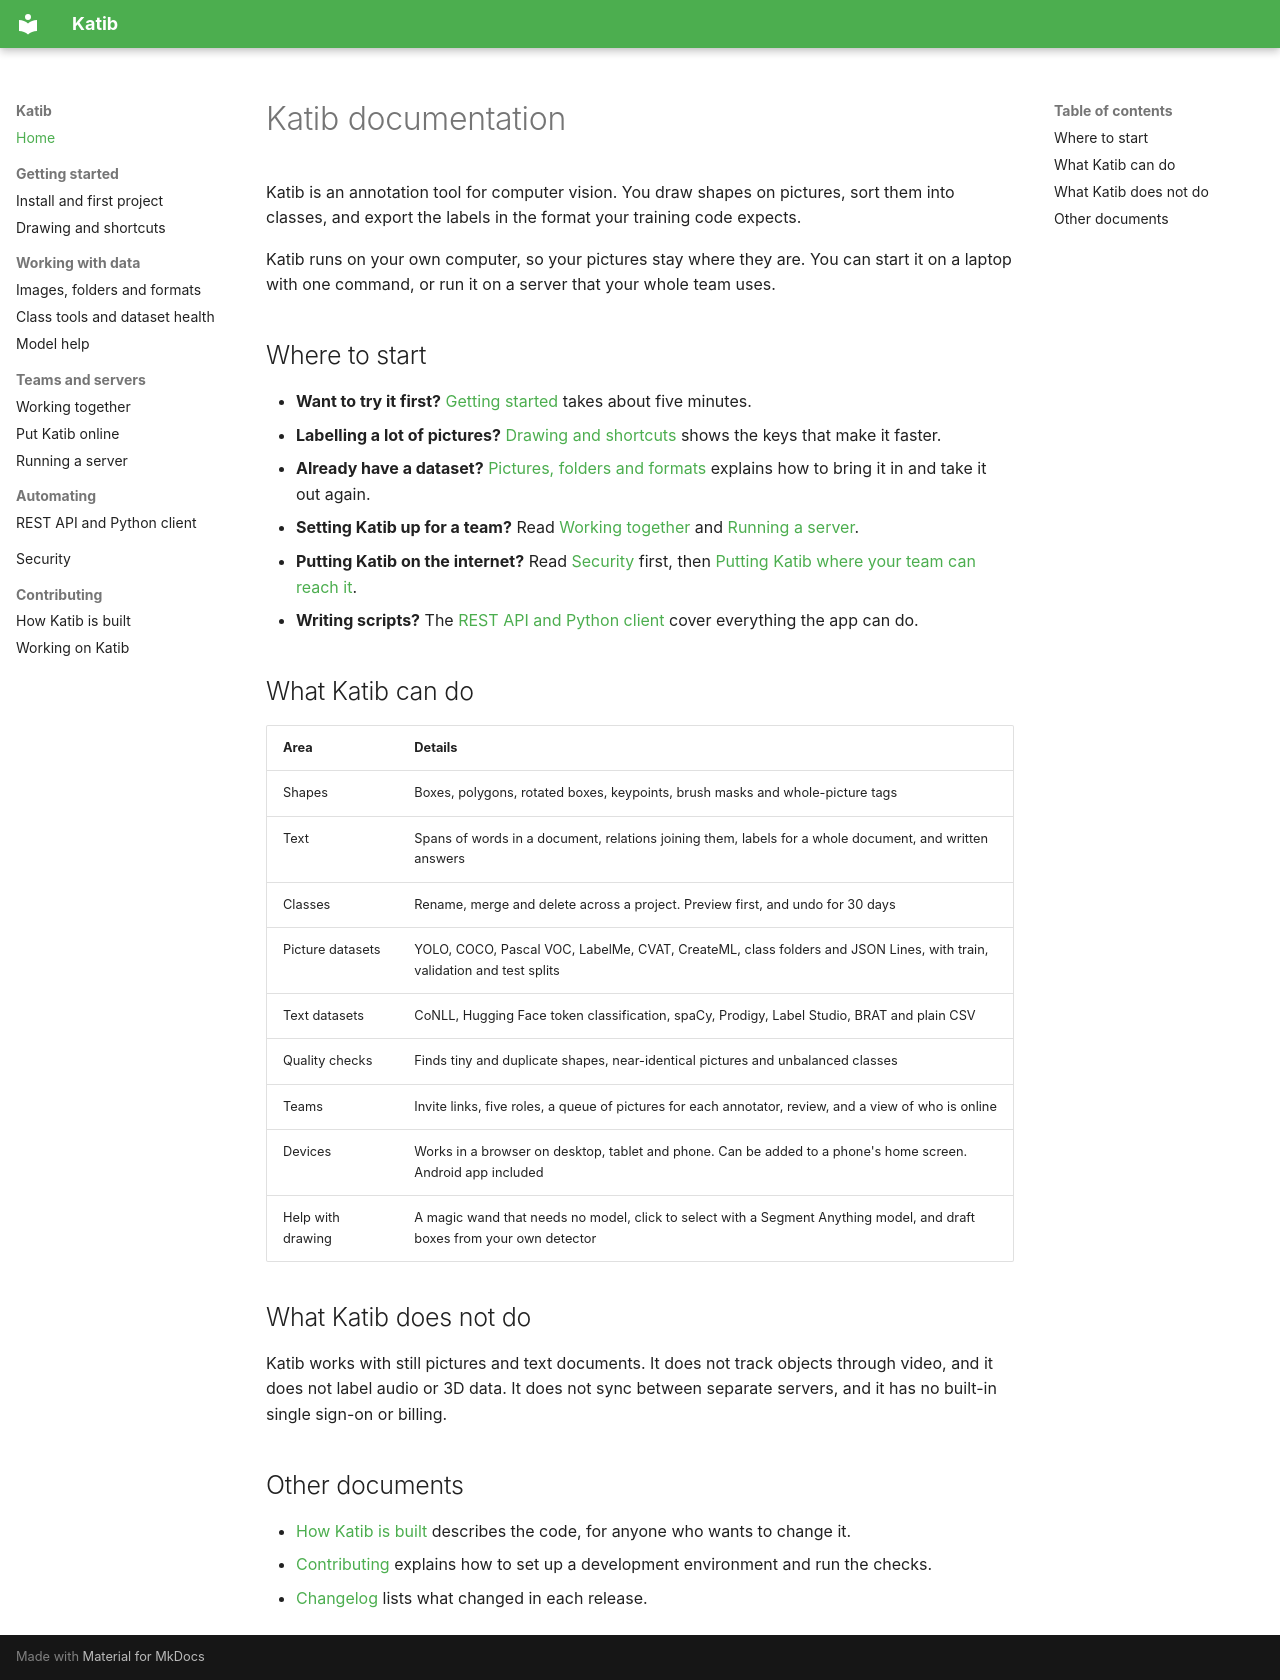

repository: MergenEnBilge/Katib · page: index.html · generator: mkdocs

# Katib documentation

Katib is an annotation tool for computer vision. You draw shapes on pictures, sort them into classes,
and export the labels in the format your training code expects.

Katib runs on your own computer, so your pictures stay where they are. You can start it on a laptop
with one command, or run it on a server that your whole team uses.

## Where to start

- **Want to try it first?** [Getting started](getting-started.md) takes about five minutes.
- **Labelling a lot of pictures?** [Drawing and shortcuts](drawing.md) shows the keys that make it faster.
- **Already have a dataset?** [Pictures, folders and formats](data.md) explains how to bring it in and
  take it out again.
- **Setting Katib up for a team?** Read [Working together](teams.md) and [Running a server](server.md).
- **Putting Katib on the internet?** Read [Security](security.md) first, then [Putting Katib where your team can reach it](deploy.md).
- **Writing scripts?** The [REST API and Python client](automation.md) cover everything the app can do.

## What Katib can do

| Area | Details |
|------|---------|
| Shapes | Boxes, polygons, rotated boxes, keypoints, brush masks and whole-picture tags |
| Text | Spans of words in a document, relations joining them, labels for a whole document, and written answers |
| Classes | Rename, merge and delete across a project. Preview first, and undo for 30 days |
| Picture datasets | YOLO, COCO, Pascal VOC, LabelMe, CVAT, CreateML, class folders and JSON Lines, with train, validation and test splits |
| Text datasets | CoNLL, Hugging Face token classification, spaCy, Prodigy, Label Studio, BRAT and plain CSV |
| Quality checks | Finds tiny and duplicate shapes, near-identical pictures and unbalanced classes |
| Teams | Invite links, five roles, a queue of pictures for each annotator, review, and a view of who is online |
| Devices | Works in a browser on desktop, tablet and phone. Can be added to a phone's home screen. Android app included |
| Help with drawing | A magic wand that needs no model, click to select with a Segment Anything model, and draft boxes from your own detector |

## What Katib does not do

Katib works with still pictures and text documents. It does not track objects through video, and it
does not label audio or 3D data. It does not sync between separate servers, and it has no built-in single sign-on or
billing.

## Other documents

- [How Katib is built](internals.md) describes the code, for anyone who wants to change it.
- [Contributing](contributing.md) explains how to set up a development environment and run the checks.
- [Changelog](https://github.com/MergenEnBilge/Katib/blob/main/CHANGELOG.md) lists what changed in each release.
